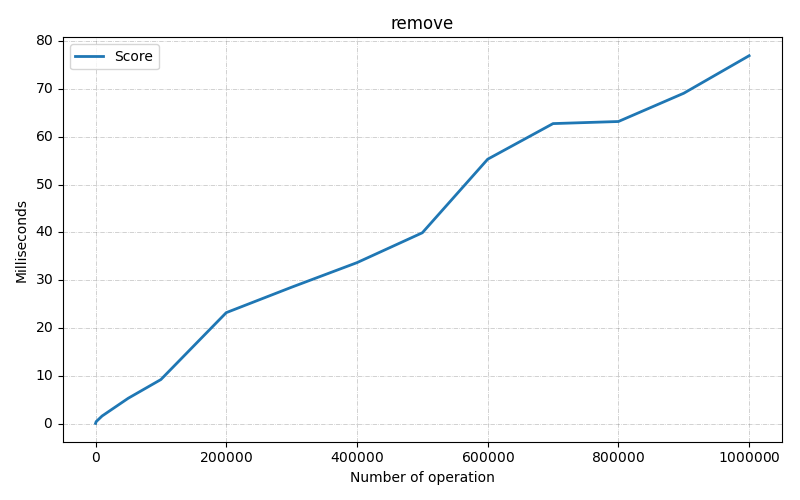

The table this chart was drawn from, first rows:
Benchmark, Mode, Threads, Samples, Score, Score Error (99.9%), Unit, Param: size
com.fiit.dsa.hashTable.test.ClosedHashTa…, ss, 1, 1, 0.0573, NaN, ms/op, 100
com.fiit.dsa.hashTable.test.ClosedHashTa…, ss, 1, 1, 0.4177, NaN, ms/op, 1000
com.fiit.dsa.hashTable.test.ClosedHashTa…, ss, 1, 1, 1.59, NaN, ms/op, 10000
com.fiit.dsa.hashTable.test.ClosedHashTa…, ss, 1, 1, 5.306, NaN, ms/op, 50000
com.fiit.dsa.hashTable.test.ClosedHashTa…, ss, 1, 1, 9.224, NaN, ms/op, 100000
com.fiit.dsa.hashTable.test.ClosedHashTa…, ss, 1, 1, 23.22, NaN, ms/op, 200000
com.fiit.dsa.hashTable.test.ClosedHashTa…, ss, 1, 1, 28.55, NaN, ms/op, 300000
com.fiit.dsa.hashTable.test.ClosedHashTa…, ss, 1, 1, 33.69, NaN, ms/op, 400000
com.fiit.dsa.hashTable.test.ClosedHashTa…, ss, 1, 1, 39.94, NaN, ms/op, 500000
com.fiit.dsa.hashTable.test.ClosedHashTa…, ss, 1, 1, 55.34, NaN, ms/op, 600000
com.fiit.dsa.hashTable.test.ClosedHashTa…, ss, 1, 1, 62.79, NaN, ms/op, 700000
com.fiit.dsa.hashTable.test.ClosedHashTa…, ss, 1, 1, 63.23, NaN, ms/op, 800000
com.fiit.dsa.hashTable.test.ClosedHashTa…, ss, 1, 1, 69.14, NaN, ms/op, 900000
com.fiit.dsa.hashTable.test.ClosedHashTa…, ss, 1, 1, 77, NaN, ms/op, 1000000
